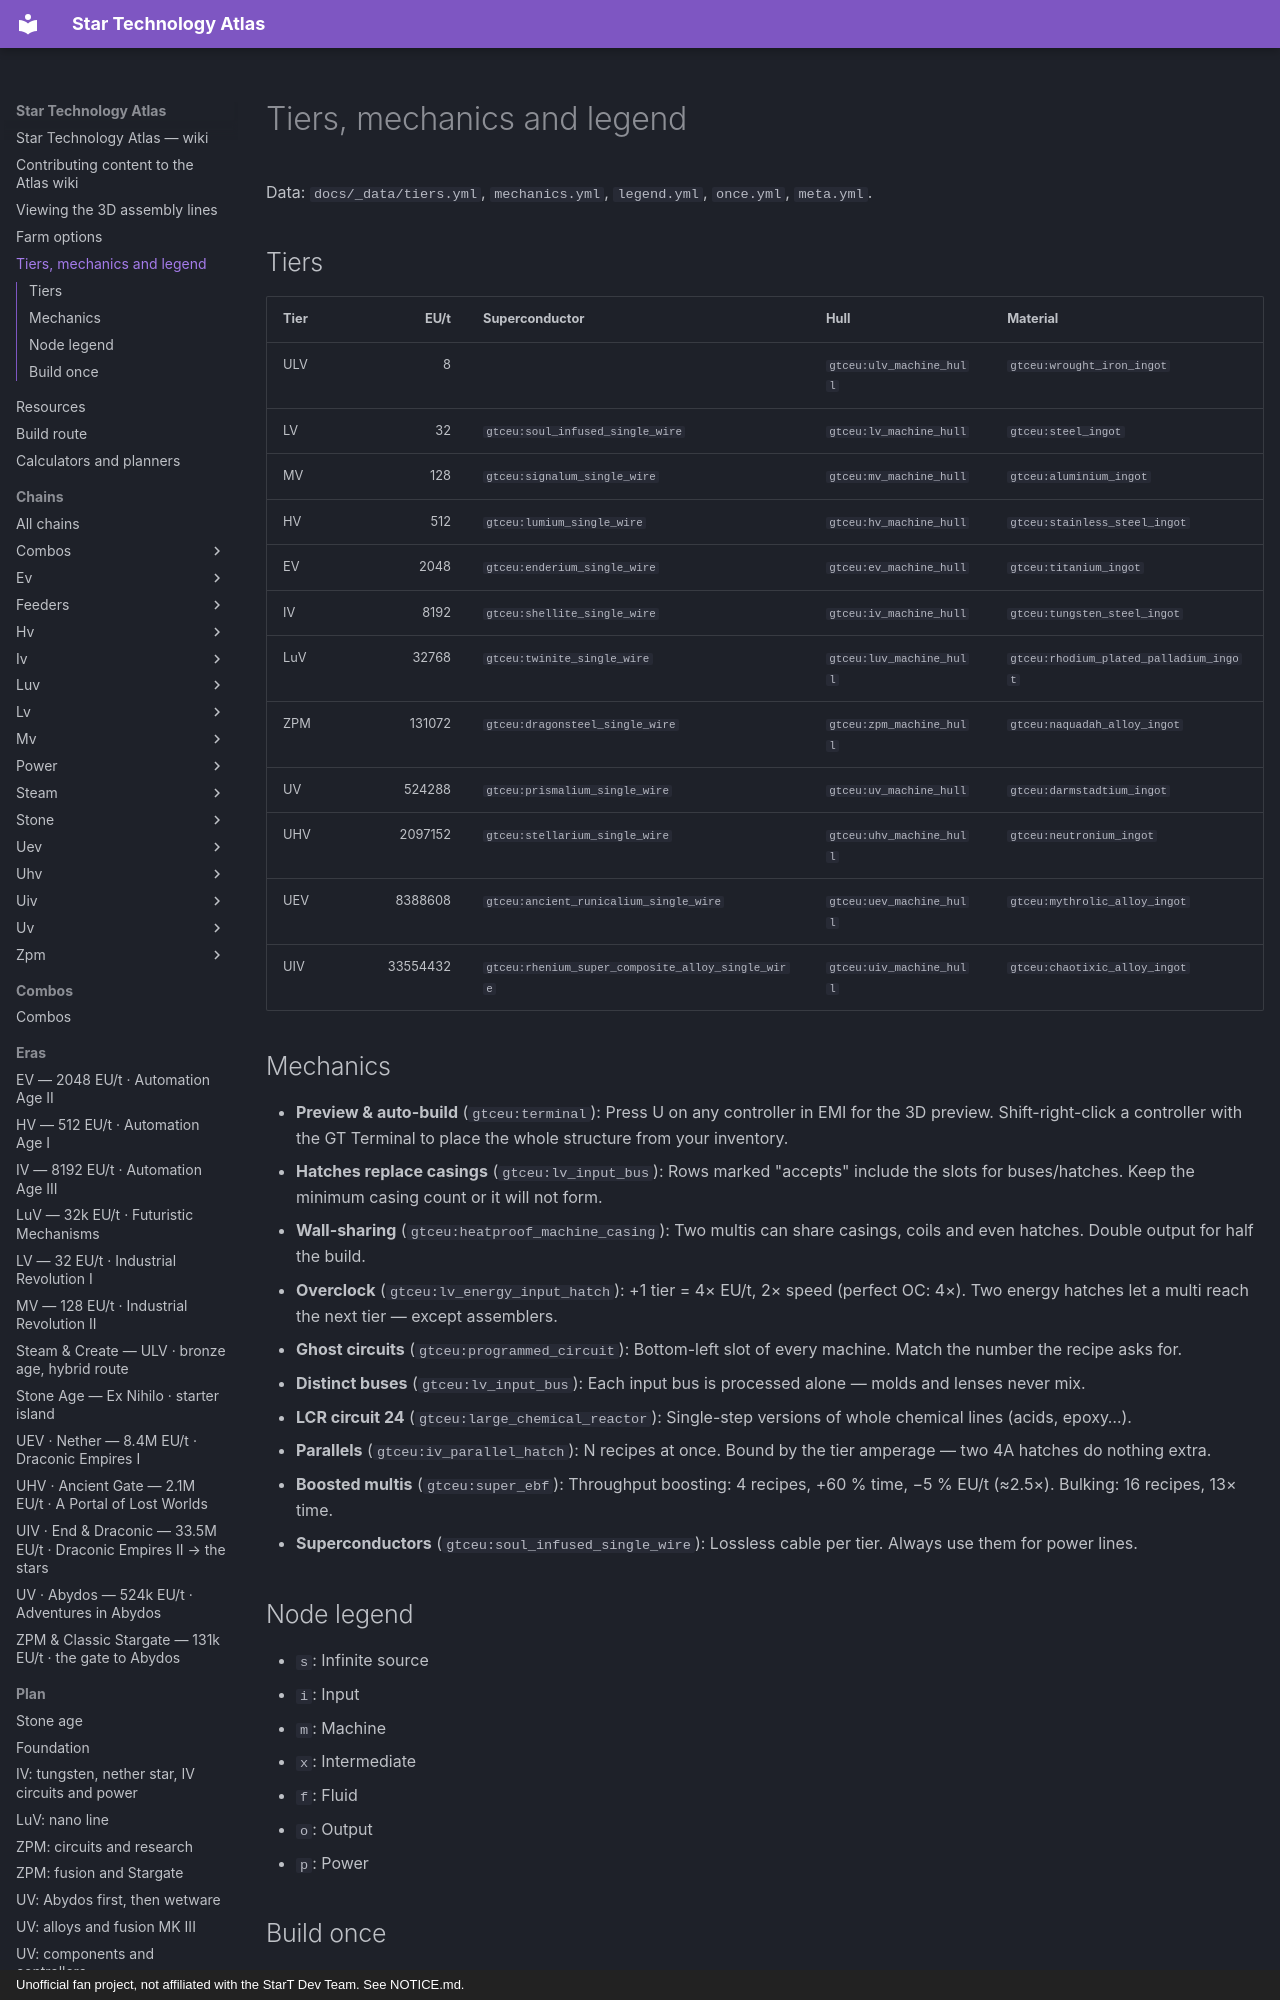

repository: BLGuyDev/StarT-Atlas · page: reference/index.html · generator: mkdocs · copyright: Unofficial fan project, not affiliated with the StarT Dev Team. See NOTICE.md.

---
kind: view
view: reference
---
# Tiers, mechanics and legend

<!-- Generated from the front matter by tools/refresh_body.js. Edit the front matter, not this text. -->

Data: `docs/_data/tiers.yml`, `mechanics.yml`, `legend.yml`, `once.yml`, `meta.yml`.

## Tiers

| Tier | EU/t | Superconductor | Hull | Material |
| --- | ---: | --- | --- | --- |
| ULV | 8 |  | `gtceu:ulv_machine_hull` | `gtceu:wrought_iron_ingot` |
| LV | 32 | `gtceu:soul_infused_single_wire` | `gtceu:lv_machine_hull` | `gtceu:steel_ingot` |
| MV | 128 | `gtceu:signalum_single_wire` | `gtceu:mv_machine_hull` | `gtceu:aluminium_ingot` |
| HV | 512 | `gtceu:lumium_single_wire` | `gtceu:hv_machine_hull` | `gtceu:stainless_steel_ingot` |
| EV | 2048 | `gtceu:enderium_single_wire` | `gtceu:ev_machine_hull` | `gtceu:titanium_ingot` |
| IV | 8192 | `gtceu:shellite_single_wire` | `gtceu:iv_machine_hull` | `gtceu:tungsten_steel_ingot` |
| LuV | 32768 | `gtceu:twinite_single_wire` | `gtceu:luv_machine_hull` | `gtceu:rhodium_plated_palladium_ingot` |
| ZPM | 131072 | `gtceu:dragonsteel_single_wire` | `gtceu:zpm_machine_hull` | `gtceu:naquadah_alloy_ingot` |
| UV | 524288 | `gtceu:prismalium_single_wire` | `gtceu:uv_machine_hull` | `gtceu:darmstadtium_ingot` |
| UHV | 2097152 | `gtceu:stellarium_single_wire` | `gtceu:uhv_machine_hull` | `gtceu:neutronium_ingot` |
| UEV | 8388608 | `gtceu:ancient_runicalium_single_wire` | `gtceu:uev_machine_hull` | `gtceu:mythrolic_alloy_ingot` |
| UIV | 33554432 | `gtceu:rhenium_super_composite_alloy_single_wire` | `gtceu:uiv_machine_hull` | `gtceu:chaotixic_alloy_ingot` |
